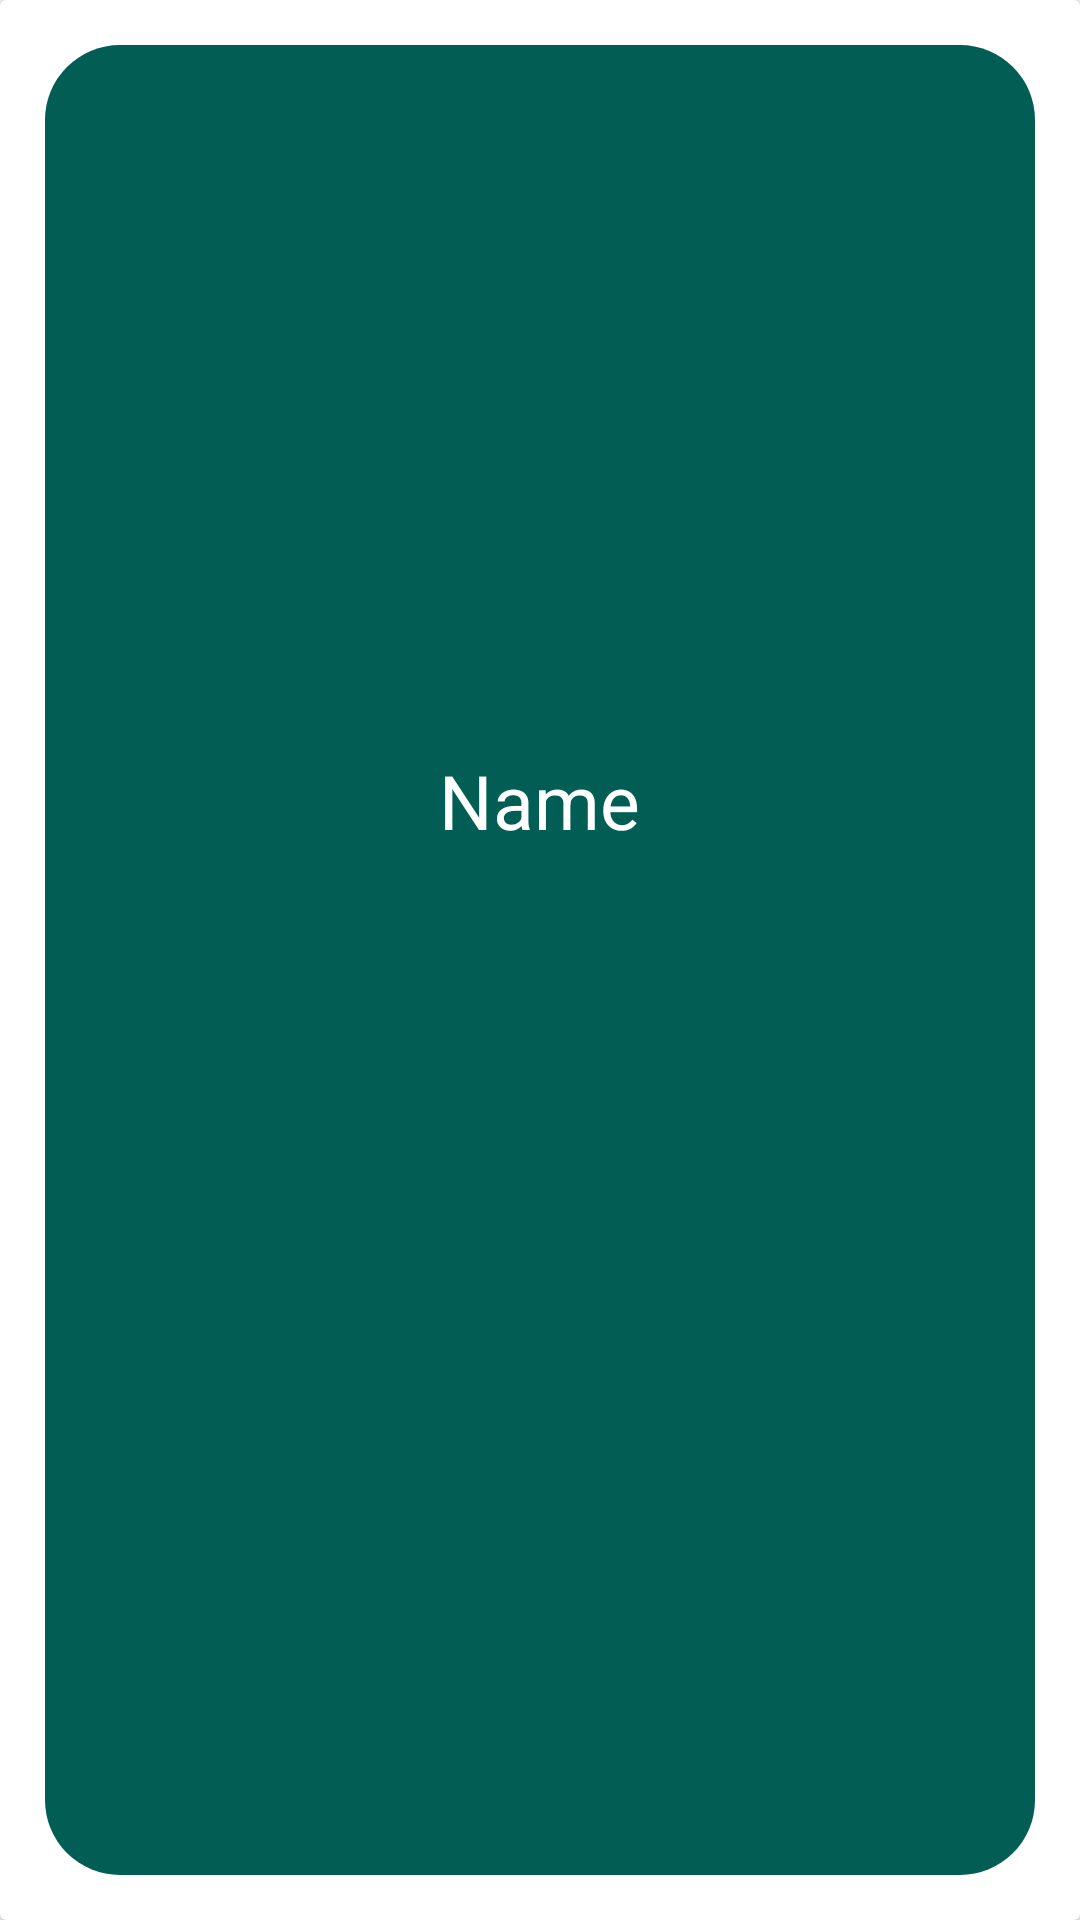

This screen was rendered from an Android layout file. Write that file and the resources it references.
<!-- AndroidManifest.xml: application theme Theme.PapaJohns -->
<!-- res/layout/category_item.xml -->
<?xml version="1.0" encoding="utf-8"?>
<androidx.cardview.widget.CardView xmlns:android="http://schemas.android.com/apk/res/android"
    android:layout_width="match_parent"
    android:layout_height="wrap_content"
    android:layout_margin="10dp">
    <RelativeLayout
        android:layout_width="match_parent"
        android:layout_height="match_parent"
        android:padding="35dp"
        android:layout_margin="15dp"
        android:background="@drawable/rounded_corners">
        <ImageView
            android:id="@+id/img_view"
            android:src="@drawable/ic_launcher_background"
            android:layout_width="200dp"
            android:layout_height="200dp"
            android:layout_centerHorizontal="true"
            android:scaleType="fitCenter"
            android:layout_marginEnd="15dp"/>
        <TextView
            android:id="@+id/name_text"
            android:layout_width="wrap_content"
            android:layout_height="wrap_content"
            android:text="Name"
            android:layout_marginStart="20dp"
            android:layout_below="@id/img_view"
            android:layout_centerHorizontal="true"
            android:textColor="@color/white"
            android:textSize="25sp"/>

    </RelativeLayout>
</androidx.cardview.widget.CardView>
<!-- resources referenced by this layout -->
<resources>
  <color name="white">#FFFFFFFF</color>
  <!-- drawable rounded_corners (drawable) -->
  <shape xmlns:android="http://schemas.android.com/apk/res/android" android:shape="rectangle">
      <solid android:color="@color/colorPrimary" />
      <corners android:radius="25dp" />
  </shape>
  <style name="Theme.PapaJohns" parent="Base.Theme.PapaJohns" />
  <color name="colorPrimary">#025E55</color>
  <style name="Base.Theme.PapaJohns" parent="Theme.AppCompat.Light.DarkActionBar">
          
          <item name="colorPrimary">@color/colorPrimary</item>
          <item name="colorPrimaryDark">@color/colorPrimaryDark</item>
          <item name="colorAccent">@color/colorAccent</item>
          
      </style>
  <color name="colorPrimaryDark">#01423B</color>
  <color name="colorAccent">#EE2C6E</color>
</resources>
